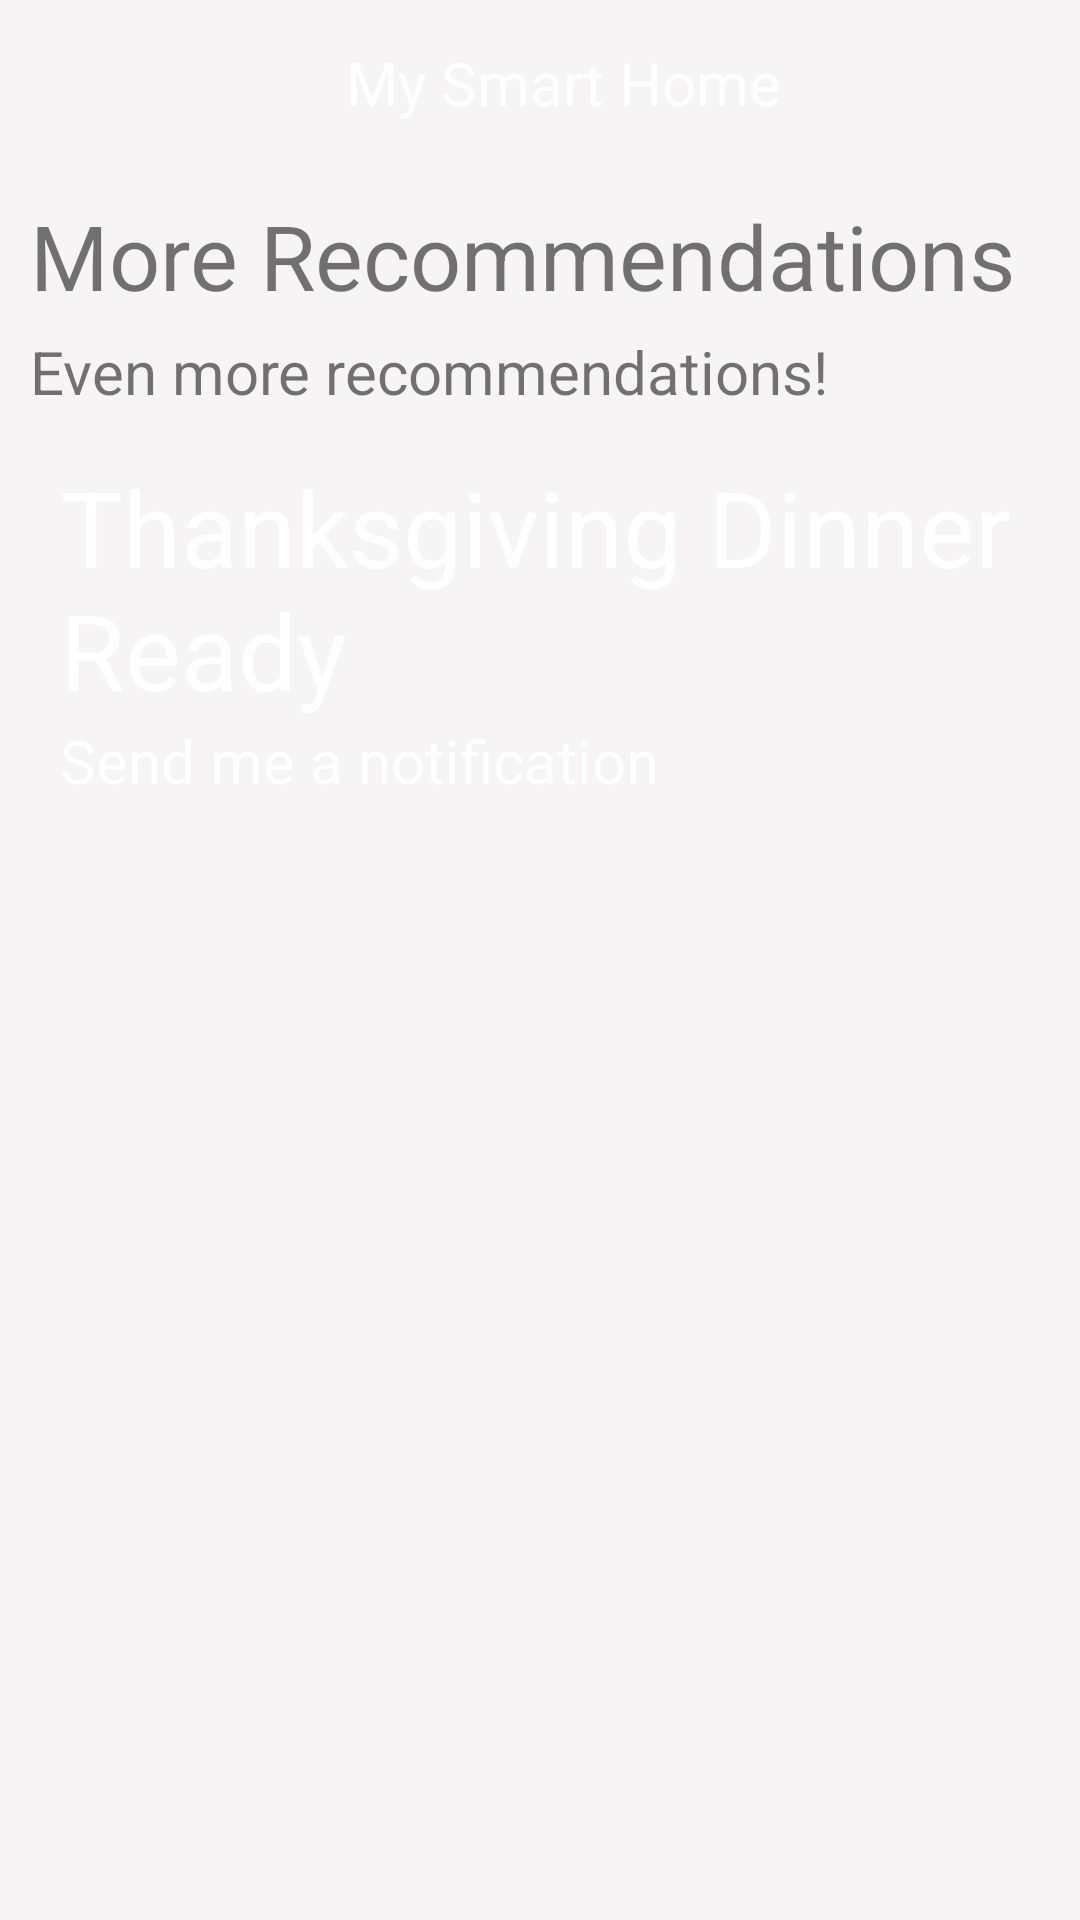

The Android layout XML behind this screen, and the referenced resources:
<!-- AndroidManifest.xml: application theme Theme.Demo -->
<!-- res/layout/fragment_ideas.xml -->
<?xml version="1.0" encoding="utf-8"?>
<androidx.constraintlayout.widget.ConstraintLayout xmlns:android="http://schemas.android.com/apk/res/android"
    xmlns:tools="http://schemas.android.com/tools"
    xmlns:app="http://schemas.android.com/apk/res-auto"
    android:layout_width="match_parent"
    android:layout_height="match_parent"
    android:background="#F6F4F4"
    tools:context=".IdeasFragment">

    <androidx.appcompat.widget.Toolbar
        android:layout_width="match_parent"
        android:layout_height="55dp"
        app:layout_constraintStart_toStartOf="parent"
        app:layout_constraintTop_toTopOf="parent"
        app:layout_constraintEnd_toEndOf="parent"
        android:background="@color/yellow"
        android:id="@+id/ideas_toolbar"
        >
        <LinearLayout
            android:layout_width="match_parent"
            android:layout_height="match_parent"
            android:orientation="horizontal"
            android:gravity="center">
            <TextView
                android:layout_width="wrap_content"

                android:layout_height="wrap_content"
                android:text="My Smart Home"
                android:textColor="@color/white"
                android:textSize="20sp"
               />



        </LinearLayout>


    </androidx.appcompat.widget.Toolbar>


        <LinearLayout
            android:layout_width="match_parent"
            android:layout_height="wrap_content"
            android:orientation="vertical"
            app:layout_constraintTop_toBottomOf="@+id/ideas_toolbar">
            <TextView
                android:layout_width="match_parent"
                android:layout_height="wrap_content"
                android:text="More Recommendations"
                android:textSize="30sp"
                android:gravity="start"
                android:paddingStart="10dp"
                android:layout_marginTop="10dp"
                >

            </TextView>

            <TextView
                android:layout_width="match_parent"
                android:layout_height="wrap_content"
                android:text="Even more recommendations!"
                android:textSize="20sp"
                android:gravity="start"
                android:paddingStart="10dp"
                android:layout_marginTop="5dp"
                >

            </TextView>

            <RelativeLayout
                android:layout_width="match_parent"
                android:layout_height="wrap_content"
                android:orientation="vertical"
                android:layout_marginTop="15dp"
                android:layout_marginStart="10dp"
                android:layout_marginEnd="10dp">
                <ImageView
                    android:layout_width="match_parent"
                    android:layout_height="200dp"
                    android:contentDescription="ideas image"
                    android:scaleType="centerCrop"
                    android:src="@drawable/petal5">

                </ImageView>

               <LinearLayout
                   android:layout_width="match_parent"
                   android:layout_height="wrap_content"
                   android:orientation="vertical"
                   android:layout_marginStart="10dp">
                   <TextView
                       android:id="@+id/first_image_textview"
                       android:layout_width="match_parent"
                       android:layout_height="wrap_content"
                       android:text="Thanksgiving Dinner Ready"
                       android:textColor="@color/white"
                       android:textSize="35sp">

                   </TextView>

                   <TextView
                       android:layout_width="match_parent"
                       android:layout_height="wrap_content"
                       android:text="Send me a notification"
                       android:textColor="@color/white"
                       android:textSize="20sp">

                   </TextView>
               </LinearLayout>
            </RelativeLayout>



        </LinearLayout>




</androidx.constraintlayout.widget.ConstraintLayout>
<!-- resources referenced by this layout -->
<resources>
  <style name="Theme.Demo" parent="Theme.MaterialComponents.DayNight.NoActionBar">
          
          <item name="colorPrimary">@color/yellow</item>
          <item name="colorPrimaryVariant">@color/dark_yellow</item>
          <item name="colorOnPrimary">@color/white</item>
          
          <item name="colorSecondary">@color/teal_200</item>
          <item name="colorSecondaryVariant">@color/teal_700</item>
          <item name="colorOnSecondary">@color/black</item>
          
          <item name="android:statusBarColor">?attr/colorPrimaryVariant</item>
          
      </style>
  <!-- not gathered from this repository: default colours our renderer supplied (Android Studio template values) -->
  <color name="teal_200">#FF03DAC5</color>
  <color name="teal_700">#FF018786</color>
  <color name="black">#FF000000</color>
  <color name="white">#FFFFFFFF</color>
</resources>
